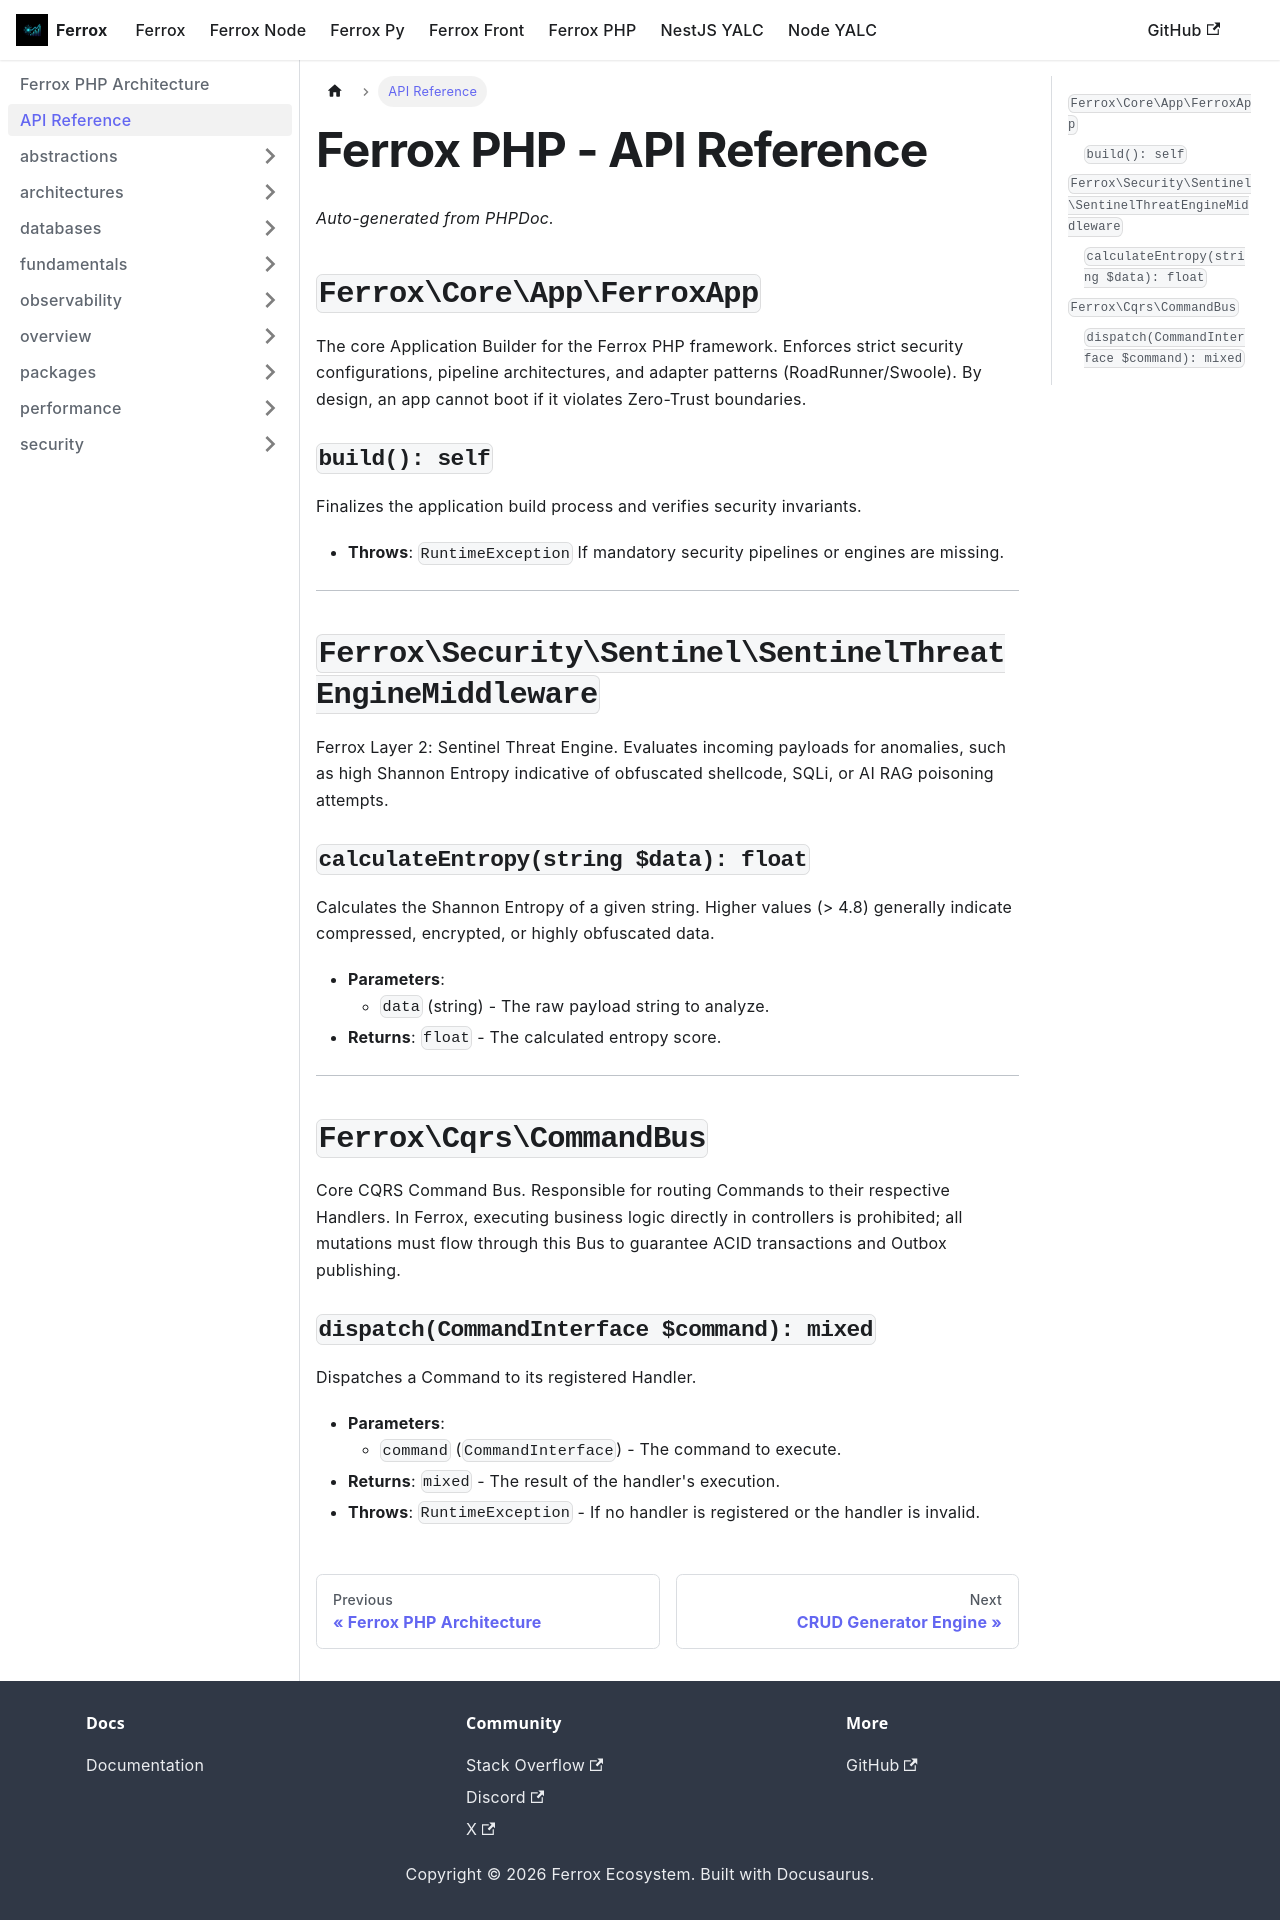

repository: AI-Autistic-Intelligence/ferrox-docs · page: docs/ferrox-php/api-reference.html · generator: docusaurus

---
id: api-reference
title: API Reference
sidebar_position: 2
---

# Ferrox PHP - API Reference

*Auto-generated from PHPDoc.*

## `Ferrox\Core\App\FerroxApp`
The core Application Builder for the Ferrox PHP framework. Enforces strict security configurations, pipeline architectures, and adapter patterns (RoadRunner/Swoole). By design, an app cannot boot if it violates Zero-Trust boundaries.

### `build(): self`
Finalizes the application build process and verifies security invariants.
- **Throws**: `RuntimeException` If mandatory security pipelines or engines are missing.

---

## `Ferrox\Security\Sentinel\SentinelThreatEngineMiddleware`
Ferrox Layer 2: Sentinel Threat Engine. Evaluates incoming payloads for anomalies, such as high Shannon Entropy indicative of obfuscated shellcode, SQLi, or AI RAG poisoning attempts.

### `calculateEntropy(string $data): float`
Calculates the Shannon Entropy of a given string. Higher values (> 4.8) generally indicate compressed, encrypted, or highly obfuscated data.
- **Parameters**: 
  - `data` (string) - The raw payload string to analyze.
- **Returns**: `float` - The calculated entropy score.

---

## `Ferrox\Cqrs\CommandBus`
Core CQRS Command Bus. Responsible for routing Commands to their respective Handlers. In Ferrox, executing business logic directly in controllers is prohibited; all mutations must flow through this Bus to guarantee ACID transactions and Outbox publishing.

### `dispatch(CommandInterface $command): mixed`
Dispatches a Command to its registered Handler.
- **Parameters**:
  - `command` (`CommandInterface`) - The command to execute.
- **Returns**: `mixed` - The result of the handler's execution.
- **Throws**: `RuntimeException` - If no handler is registered or the handler is invalid.
